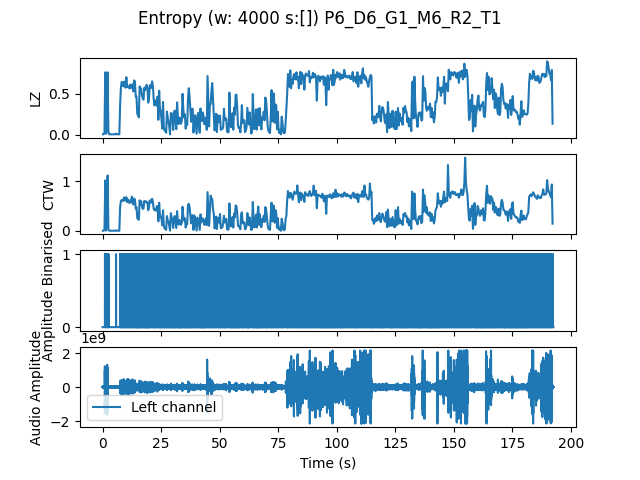

Source data for this figure (header and first rows):
, t0, LZ, CTW
mean, 2310508, 0.407, 0.4291
0.0, 0.0, 0.005983, 0.0006453
0.3333, 0.3333, 0.005983, 0.0006453
0.6667, 0.6667, 0.02393, 0.02229
1.0, 1.0, 0.7628, 1.011
1.333, 1.333, 0.01197, 0.003522
1.667, 1.667, 0.08376, 0.107
2.0, 2.0, 0.7628, 1.111
2.333, 2.333, 0.04188, 0.03042
2.667, 2.667, 0.005983, 0.0006453
3.0, 3.0, 0.005983, 0.0006453
3.333, 3.333, 0.005983, 0.0006453
3.667, 3.667, 0.005983, 0.0006453
4.0, 4.0, 0.005983, 0.0006453
4.333, 4.333, 0.005983, 0.0006453
4.667, 4.667, 0.005983, 0.0006453
5.0, 5.0, 0.005983, 0.0006453
5.333, 5.333, 0.005983, 0.0006453
5.667, 5.667, 0.01496, 0.007416
6.0, 6.0, 0.005983, 0.0006453
6.333, 6.333, 0.005983, 0.0006453
6.667, 6.667, 0.005983, 0.0006453
7.0, 7.0, 0.005983, 0.0006453
7.333, 7.333, 0.365, 0.4723
7.667, 7.667, 0.5714, 0.5982
8.0, 8.0, 0.6462, 0.6167
8.333, 8.333, 0.6282, 0.6175
8.667, 8.667, 0.5923, 0.5974
9.0, 9.0, 0.6491, 0.6711
9.333, 9.333, 0.6162, 0.6634
9.667, 9.667, 0.5744, 0.6065
10.0, 10.0, 0.703, 0.674
10.33, 10.33, 0.5863, 0.5773
10.67, 10.67, 0.5953, 0.6314
11.0, 11.0, 0.5803, 0.5669
11.33, 11.33, 0.5654, 0.5629
11.67, 11.67, 0.6132, 0.6154
12.0, 12.0, 0.5714, 0.5649
12.33, 12.33, 0.5863, 0.6861
12.67, 12.67, 0.6162, 0.6122
13.0, 13.0, 0.5295, 0.527
13.33, 13.33, 0.6641, 0.6477
13.67, 13.67, 0.6462, 0.6193
14.0, 14.0, 0.4667, 0.4462
14.33, 14.33, 0.4667, 0.4751
14.67, 14.67, 0.2543, 0.2511
15.0, 15.0, 0.2393, 0.2341
15.33, 15.33, 0.2124, 0.2221
15.67, 15.67, 0.5893, 0.6112
16.0, 16.0, 0.5385, 0.5272
16.33, 16.33, 0.5654, 0.5943
16.67, 16.67, 0.4786, 0.4899
17.0, 17.0, 0.4427, 0.4384
17.33, 17.33, 0.4278, 0.4501
17.67, 17.67, 0.5744, 0.5976
18.0, 18.0, 0.5444, 0.5678
18.33, 18.33, 0.5833, 0.5922
18.67, 18.67, 0.6103, 0.5798
19.0, 19.0, 0.5714, 0.5716
19.33, 19.33, 0.3919, 0.4123
... 518 more rows
